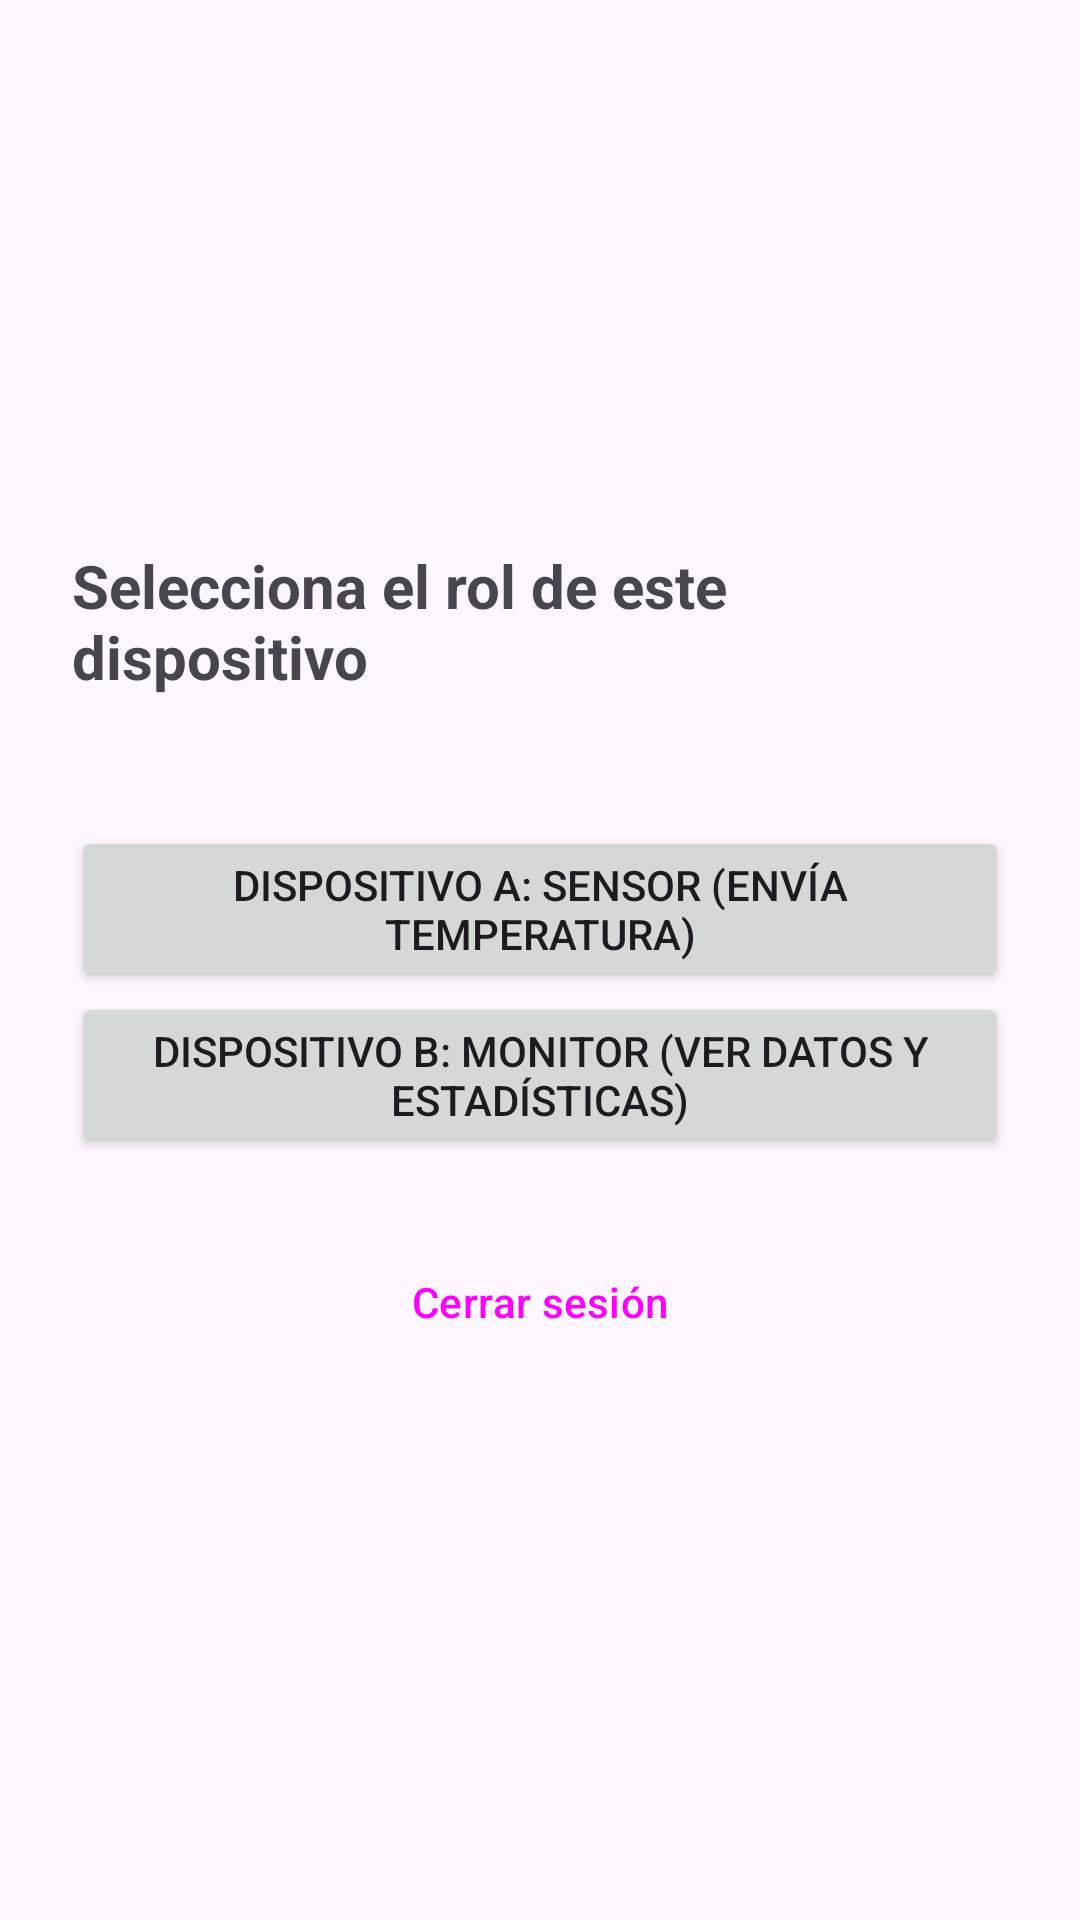

Android layout source for this screen:
<!-- AndroidManifest.xml: application theme Theme.IoTTemp -->
<!-- res/layout/activity_main.xml -->
<?xml version="1.0" encoding="utf-8"?>
<LinearLayout xmlns:android="http://schemas.android.com/apk/res/android"
    android:layout_width="match_parent"
    android:layout_height="match_parent"
    android:gravity="center"
    android:orientation="vertical"
    android:padding="24dp">

    <TextView
        android:layout_width="wrap_content"
        android:layout_height="wrap_content"
        android:text="Selecciona el rol de este dispositivo"
        android:textSize="20sp"
        android:textStyle="bold" />

    <TextView
        android:id="@+id/tvUser"
        android:layout_width="wrap_content"
        android:layout_height="wrap_content"
        android:layout_marginBottom="24dp" />

    <Button
        android:id="@+id/btnSensor"
        android:layout_width="match_parent"
        android:layout_height="wrap_content"
        android:text="Dispositivo A: Sensor (envía temperatura)" />

    <Button
        android:id="@+id/btnMonitor"
        android:layout_width="match_parent"
        android:layout_height="wrap_content"
        android:text="Dispositivo B: Monitor (ver datos y estadísticas)" />

    <Button
        android:id="@+id/btnLogout"
        style="@style/Widget.Material3.Button.OutlinedButton"
        android:layout_width="match_parent"
        android:layout_height="wrap_content"
        android:layout_marginTop="24dp"
        android:text="Cerrar sesión" />
</LinearLayout>
<!-- resources referenced by this layout -->
<resources>
  <style name="Theme.IoTTemp" parent="Theme.Material3.DayNight.NoActionBar" />
</resources>
